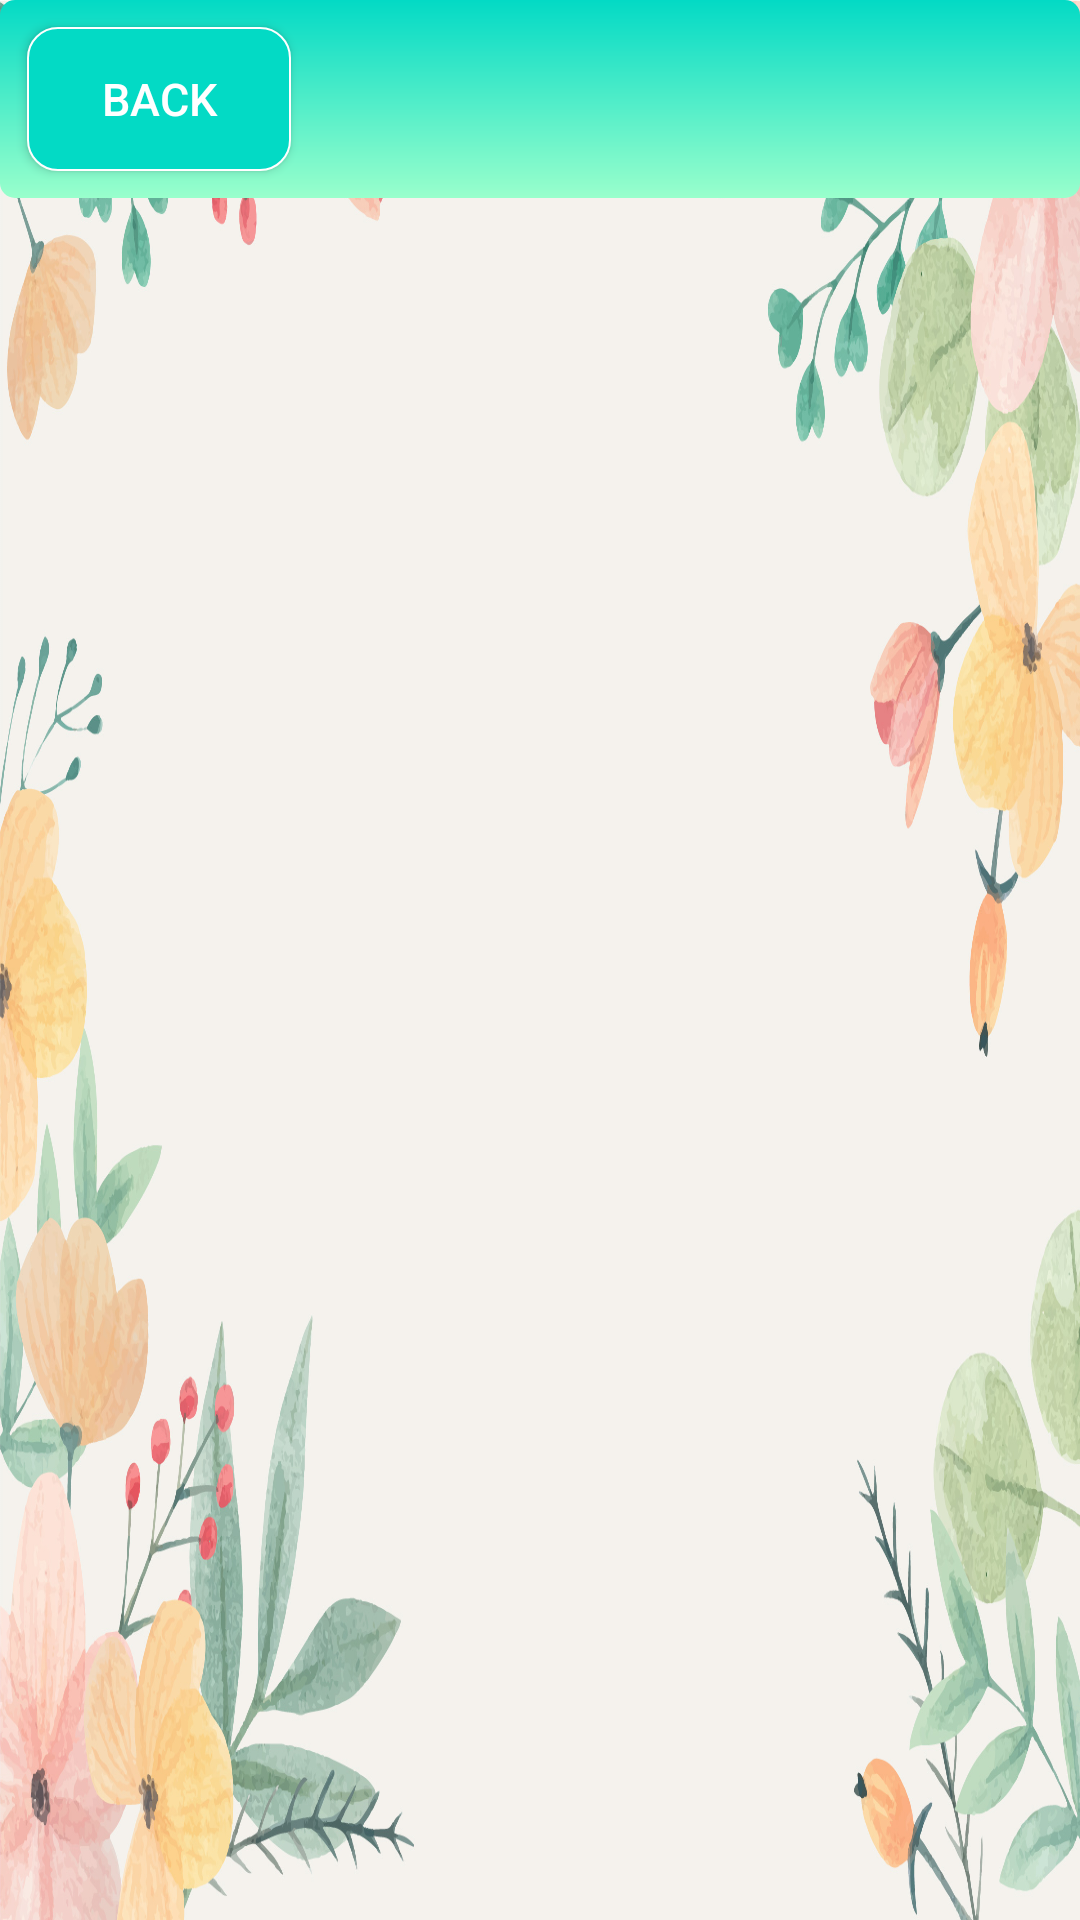

Here is an Android app screen rendered from its layout file. Give the layout XML and the strings, colors and styles it references.
<!-- AndroidManifest.xml: application theme AppTheme -->
<!-- res/layout/activity_quiz_1.xml -->
<?xml version="1.0" encoding="utf-8"?>
<LinearLayout
    xmlns:android="http://schemas.android.com/apk/res/android"
    xmlns:app="http://schemas.android.com/apk/res-auto"
    xmlns:tools="http://schemas.android.com/tools"
    android:layout_width="match_parent"
    android:layout_height="match_parent"
    android:background="@drawable/background_personal"
    android:orientation="vertical"
    tools:context=".quiz_1">

    <LinearLayout
        android:id="@+id/button_layout"
        android:layout_width="match_parent"
        android:layout_height="wrap_content"
        android:background="@drawable/quiz_background"
        android:gravity="left"
        android:orientation="vertical">

        <Button
            android:id="@+id/back_button_quiz1"
            android:layout_width="wrap_content"
            android:layout_height="wrap_content"
            android:layout_margin="9dp"
            android:background="@drawable/back_button"
            android:paddingLeft="10dp"
            android:paddingTop="1dp"
            android:paddingRight="10dp"
            android:paddingBottom="1dp"
            android:text="Back"
            android:textColor="#ffffff"
            android:textSize="15sp" />
    </LinearLayout>

    <androidx.recyclerview.widget.RecyclerView
        android:id="@+id/game_fall_quiz_list"
        android:layout_width="match_parent"
        android:layout_height="wrap_content"
        android:layout_marginTop="9dp"
        android:layout_marginLeft="9dp"
        android:layout_marginRight="9dp"
        android:layout_marginBottom="18dp"
        android:background="@drawable/linear_layout_background_shape" />



</LinearLayout>
<!-- resources referenced by this layout -->
<resources>
  <!-- drawable back_button (drawable) -->
  <?xml version="1.0" encoding="utf-8"?>
  <selector xmlns:android="http://schemas.android.com/apk/res/android">
  
      <item android:state_pressed="true">
          <shape>
              <solid android:color="@color/qingse" />
              <stroke android:width="2px" android:color="#ffffff" />
              <corners android:radius="10dp" />
          </shape>
      </item>
  
      <item>
          <shape>
              <solid android:color="@color/colorAccent" />
              <stroke android:width="2px" android:color="#ffffff" />
              <corners android:radius="10dp" />
          </shape>
      </item>
  
  </selector>
  <!-- drawable background_personal: jpg bitmap (drawable, 527770 bytes) -->
  <!-- drawable linear_layout_background_shape (drawable) -->
  <?xml version="1.0" encoding="utf-8"?>
  <shape xmlns:android="http://schemas.android.com/apk/res/android">
      <solid android:color="#ffffff" />
  
      <corners android:topLeftRadius="5dp"
          android:topRightRadius="5dp"
          android:bottomRightRadius="5dp"
          android:bottomLeftRadius="5dp"/>
  
  
  </shape>
  <!-- drawable quiz_background (drawable) -->
  <?xml version="1.0" encoding="utf-8"?>
  <shape xmlns:android="http://schemas.android.com/apk/res/android">
  
      <gradient
          android:startColor="@color/colorAccent"
          android:endColor="@color/qingse"
          android:angle="-135" />
  
      <corners android:topLeftRadius="5dp"
          android:topRightRadius="5dp"
          android:bottomRightRadius="5dp"
          android:bottomLeftRadius="5dp"/>
  </shape>
  <color name="qingse">#99ffcc</color>
  <color name="colorAccent">#03DAC5</color>
</resources>
